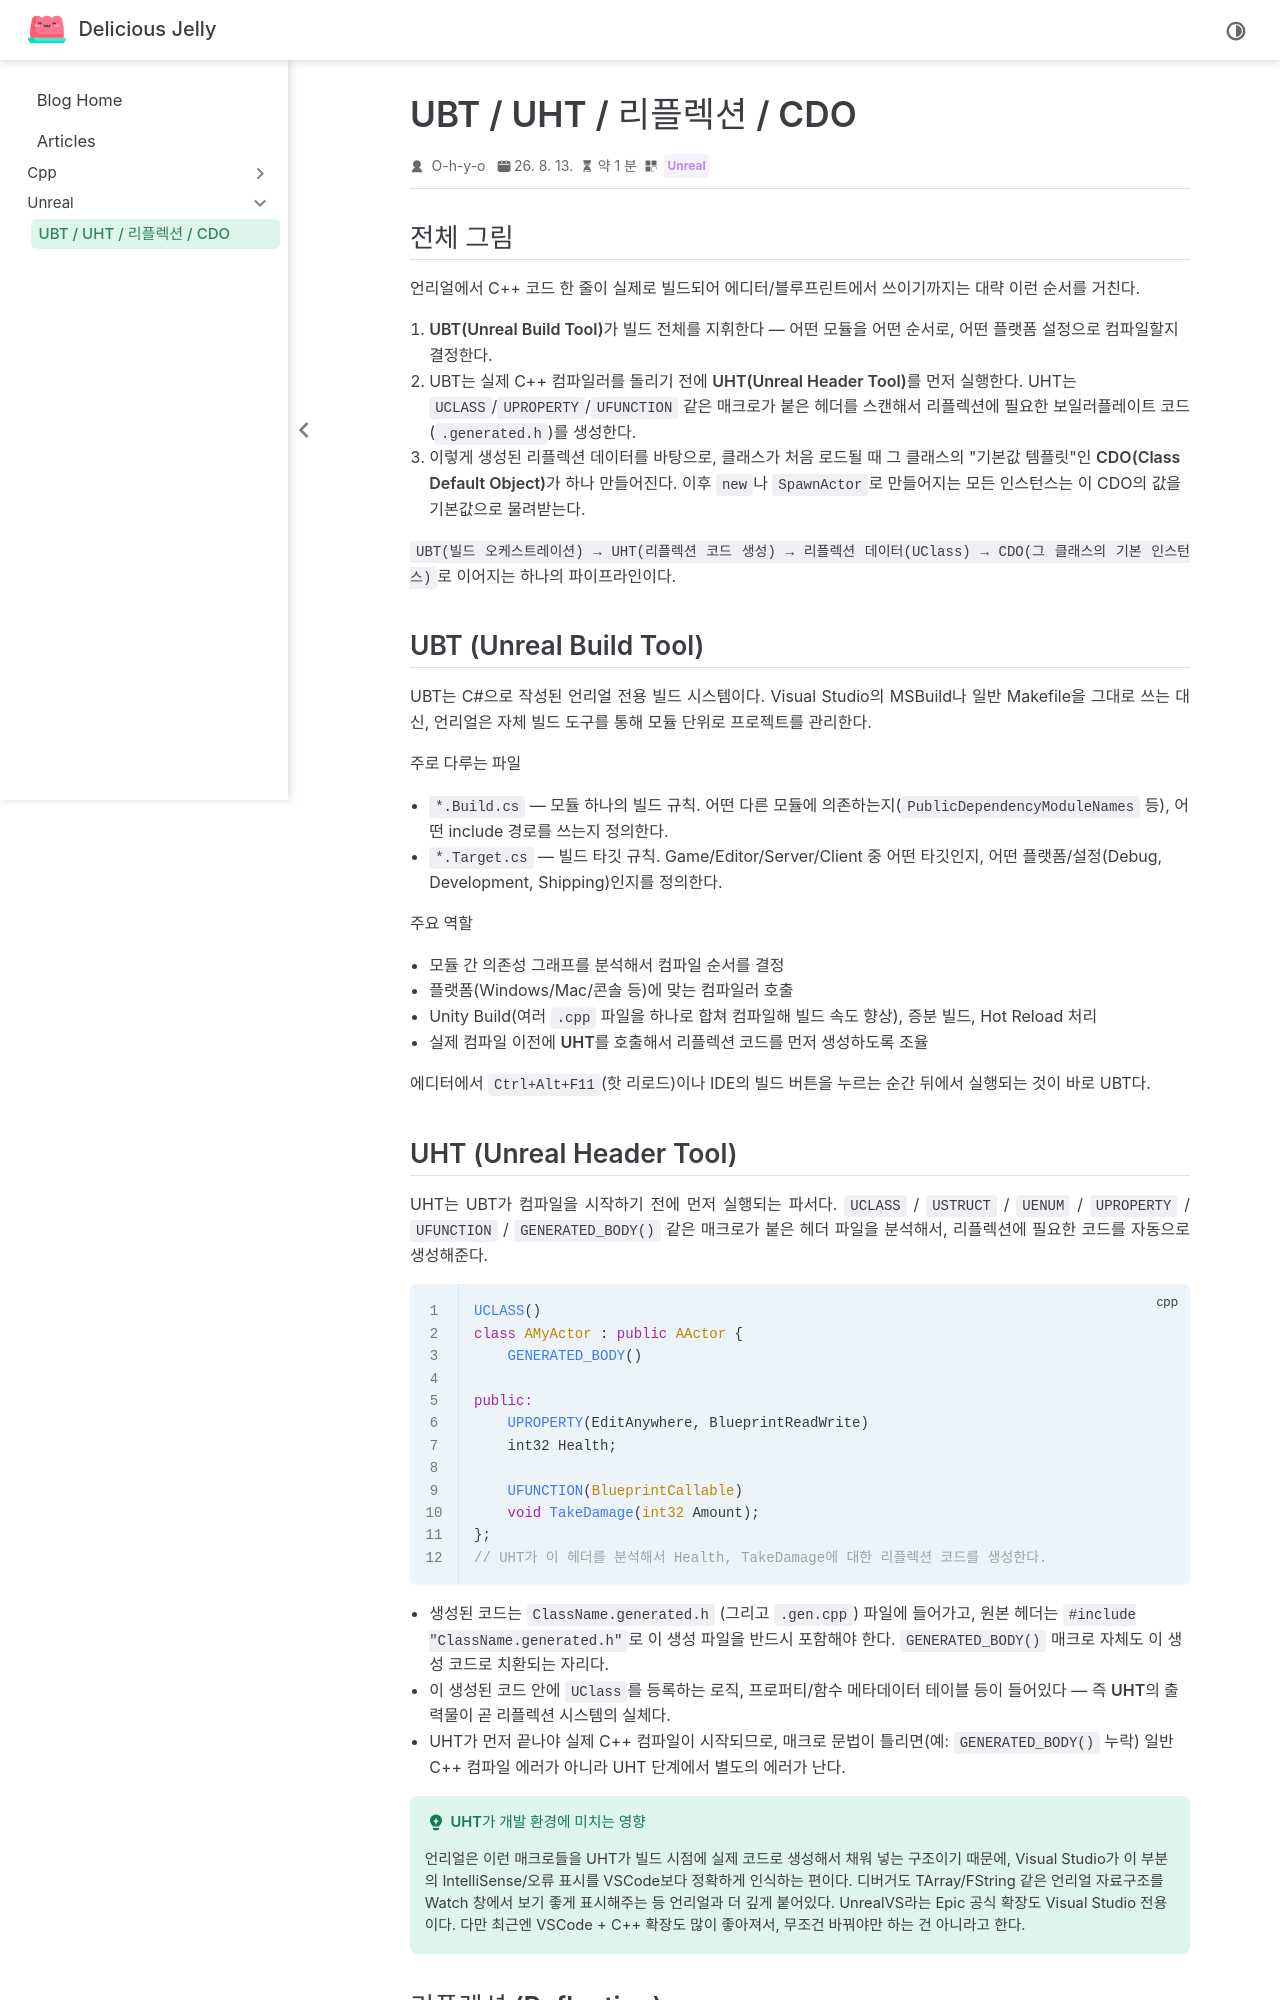

repository: O-h-y-o/O-h-y-o.github.io · page: posts/unreal/01-reflection-system.html · generator: jekyll

---
date: 2026-08-13
category:
  - Unreal
order: 1
---

# UBT / UHT / 리플렉션 / CDO

## 전체 그림

언리얼에서 C++ 코드 한 줄이 실제로 빌드되어 에디터/블루프린트에서 쓰이기까지는 대략 이런 순서를 거친다.

1. **UBT(Unreal Build Tool)**가 빌드 전체를 지휘한다 — 어떤 모듈을 어떤 순서로, 어떤 플랫폼 설정으로 컴파일할지 결정한다.
2. UBT는 실제 C++ 컴파일러를 돌리기 전에 **UHT(Unreal Header Tool)**를 먼저 실행한다. UHT는 `UCLASS`/`UPROPERTY`/`UFUNCTION` 같은 매크로가 붙은 헤더를 스캔해서 **리플렉션**에 필요한 보일러플레이트 코드(`.generated.h`)를 생성한다.
3. 이렇게 생성된 리플렉션 데이터를 바탕으로, 클래스가 처음 로드될 때 그 클래스의 "기본값 템플릿"인 **CDO(Class Default Object)**가 하나 만들어진다. 이후 `new`나 `SpawnActor`로 만들어지는 모든 인스턴스는 이 CDO의 값을 기본값으로 물려받는다.

`UBT(빌드 오케스트레이션) → UHT(리플렉션 코드 생성) → 리플렉션 데이터(UClass) → CDO(그 클래스의 기본 인스턴스)`로 이어지는 하나의 파이프라인이다.

## UBT (Unreal Build Tool)

UBT는 C#으로 작성된 언리얼 전용 빌드 시스템이다. Visual Studio의 MSBuild나 일반 Makefile을 그대로 쓰는 대신, 언리얼은 자체 빌드 도구를 통해 모듈 단위로 프로젝트를 관리한다.

**주로 다루는 파일**

- `*.Build.cs` — 모듈 하나의 빌드 규칙. 어떤 다른 모듈에 의존하는지(`PublicDependencyModuleNames` 등), 어떤 include 경로를 쓰는지 정의한다.
- `*.Target.cs` — 빌드 타깃 규칙. Game/Editor/Server/Client 중 어떤 타깃인지, 어떤 플랫폼/설정(Debug, Development, Shipping)인지를 정의한다.

**주요 역할**

- 모듈 간 의존성 그래프를 분석해서 컴파일 순서를 결정
- 플랫폼(Windows/Mac/콘솔 등)에 맞는 컴파일러 호출
- Unity Build(여러 `.cpp` 파일을 하나로 합쳐 컴파일해 빌드 속도 향상), 증분 빌드, Hot Reload 처리
- 실제 컴파일 이전에 **UHT를 호출해서 리플렉션 코드를 먼저 생성**하도록 조율

에디터에서 `Ctrl+Alt+F11`(핫 리로드)이나 IDE의 빌드 버튼을 누르는 순간 뒤에서 실행되는 것이 바로 UBT다.

## UHT (Unreal Header Tool)

UHT는 UBT가 컴파일을 시작하기 전에 먼저 실행되는 파서다. `UCLASS` / `USTRUCT` / `UENUM` / `UPROPERTY` / `UFUNCTION` / `GENERATED_BODY()` 같은 매크로가 붙은 헤더 파일을 분석해서, 리플렉션에 필요한 코드를 자동으로 생성해준다.

```cpp
UCLASS()
class AMyActor : public AActor {
    GENERATED_BODY()

public:
    UPROPERTY(EditAnywhere, BlueprintReadWrite)
    int32 Health;

    UFUNCTION(BlueprintCallable)
    void TakeDamage(int32 Amount);
};
// UHT가 이 헤더를 분석해서 Health, TakeDamage에 대한 리플렉션 코드를 생성한다.
```

- 생성된 코드는 `ClassName.generated.h` (그리고 `.gen.cpp`) 파일에 들어가고, 원본 헤더는 `#include "ClassName.generated.h"`로 이 생성 파일을 반드시 포함해야 한다. `GENERATED_BODY()` 매크로 자체도 이 생성 코드로 치환되는 자리다.
- 이 생성된 코드 안에 `UClass`를 등록하는 로직, 프로퍼티/함수 메타데이터 테이블 등이 들어있다 — 즉 **UHT의 출력물이 곧 리플렉션 시스템의 실체**다.
- UHT가 먼저 끝나야 실제 C++ 컴파일이 시작되므로, 매크로 문법이 틀리면(예: `GENERATED_BODY()` 누락) 일반 C++ 컴파일 에러가 아니라 UHT 단계에서 별도의 에러가 난다.

::: tip UHT가 개발 환경에 미치는 영향
언리얼은 이런 매크로들을 UHT가 빌드 시점에 실제 코드로 생성해서 채워 넣는 구조이기 때문에, Visual Studio가 이 부분의 IntelliSense/오류 표시를 VSCode보다 정확하게 인식하는 편이다. 디버거도 TArray/FString 같은 언리얼 자료구조를 Watch 창에서 보기 좋게 표시해주는 등 언리얼과 더 깊게 붙어있다. UnrealVS라는 Epic 공식 확장도 Visual Studio 전용이다. 다만 최근엔 VSCode + C++ 확장도 많이 좋아져서, 무조건 바꿔야만 하는 건 아니라고 한다.
:::
